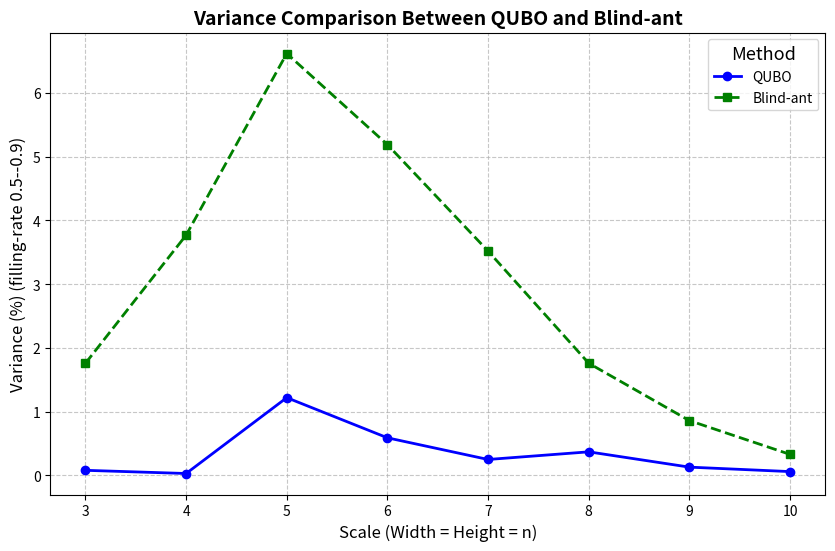

The matplotlib source for this figure:
import matplotlib.pyplot as plt

# 定义 QUBO 数据
qubo_data = {
    "Scale": [3.0, 4.0, 5.0, 6.0, 7.0, 8.0, 9.0, 10.0],
    "Variance": [0.08, 0.03, 1.22, 0.59, 0.25, 0.37, 0.13, 0.06]  # 已转换为百分比
}

# 定义 Blind-ant 数据
blind_ant_data = {
    "Scale": [3.0, 4.0, 5.0, 6.0, 7.0, 8.0, 9.0, 10.0],
    "Variance": [1.76, 3.77, 6.62, 5.19, 3.52, 1.76, 0.86, 0.33]
}

# 创建图形
plt.figure(figsize=(10, 6))

# 绘制 QUBO 数据折线图
plt.plot(qubo_data["Scale"], qubo_data["Variance"], label="QUBO", marker='o', color="blue", linestyle='-', linewidth=2)

# 绘制 Blind-ant 数据折线图
plt.plot(blind_ant_data["Scale"], blind_ant_data["Variance"], label="Blind-ant", marker='s', color="green", linestyle='--', linewidth=2)

# 美化图表
plt.xlabel("Scale (Width = Height = n)", fontsize=12)
plt.ylabel("Variance (%) (filling-rate 0.5--0.9)", fontsize=12)
plt.title("Variance Comparison Between QUBO and Blind-ant", fontsize=14, fontweight='bold')
plt.legend(title="Method", fontsize=10, title_fontsize='13')
plt.grid(True, linestyle='--', alpha=0.7)

# 设置坐标轴刻度字体大小
plt.xticks(fontsize=10)
plt.yticks(fontsize=10)

# 保存并显示图像
plt.savefig("variance_comparison_qubo_blind_ant.png", format='png', dpi=300)
# plt.show()